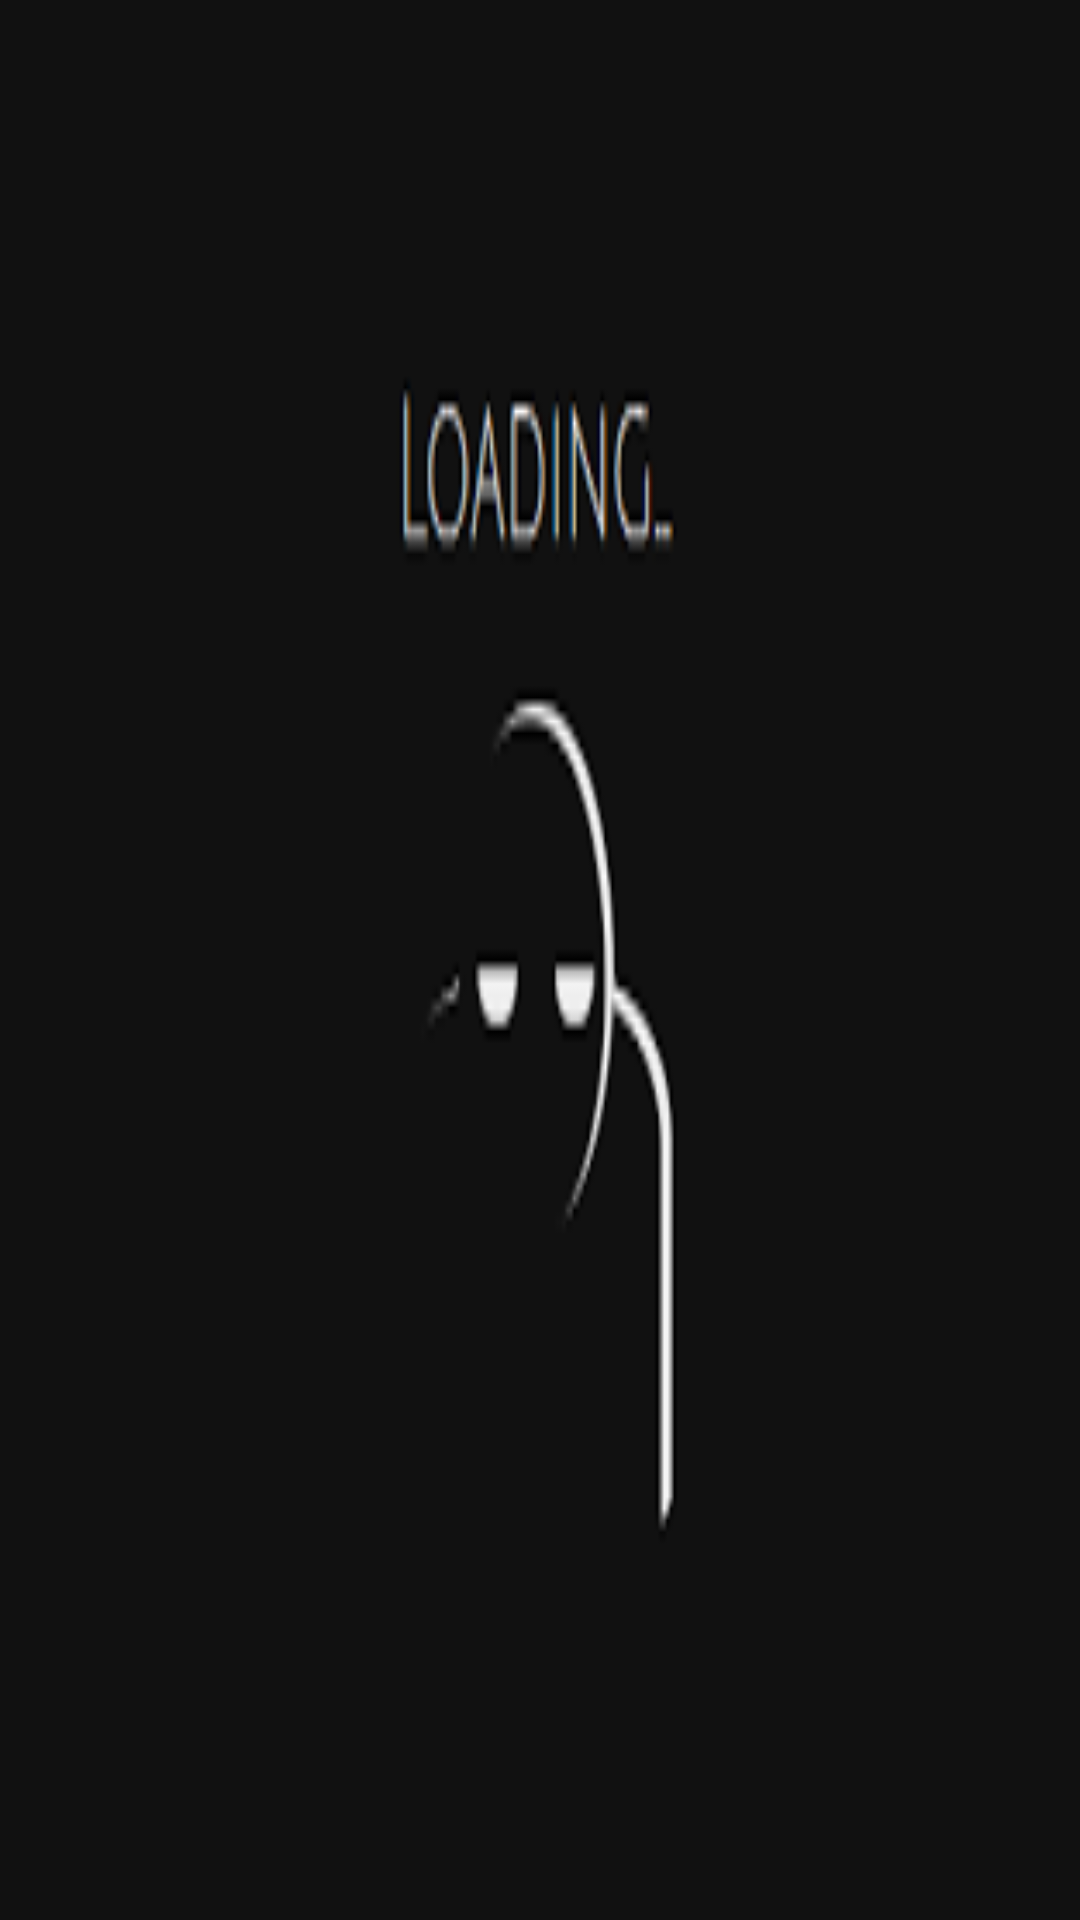

This screen was rendered from an Android layout file. Write that file and the resources it references.
<!-- AndroidManifest.xml: activity theme Theme.Design.NoActionBar -->
<!-- res/layout/activity_main.xml -->
<?xml version="1.0" encoding="utf-8"?>
<LinearLayout xmlns:android="http://schemas.android.com/apk/res/android"
    xmlns:tools="http://schemas.android.com/tools"
    android:layout_width="match_parent"
    android:layout_height="match_parent"
    android:background="#000000"
    android:orientation="vertical"
    tools:context="com.mecodroid.movies_ytsapi.Views.MainActivity">

    <ProgressBar
        android:id="@+id/bar3"
        style="@style/Widget.AppCompat.ProgressBar"
        android:layout_width="match_parent"
        android:layout_height="match_parent"
        android:layout_gravity="center"
        android:background="@drawable/loadg" />


    <android.support.v7.widget.RecyclerView
        android:id="@+id/rvlist"
        android:layout_width="match_parent"
        android:layout_height="wrap_content"
        android:layout_marginTop="5dp"
        android:layout_marginBottom="5dp"
        android:layout_marginRight="3dp"
        android:layout_marginLeft="3dp">

    </android.support.v7.widget.RecyclerView>
</LinearLayout>
<!-- resources referenced by this layout -->
<resources>
  <!-- drawable loadg: png bitmap (drawable-v24, 1852 bytes) -->
</resources>
